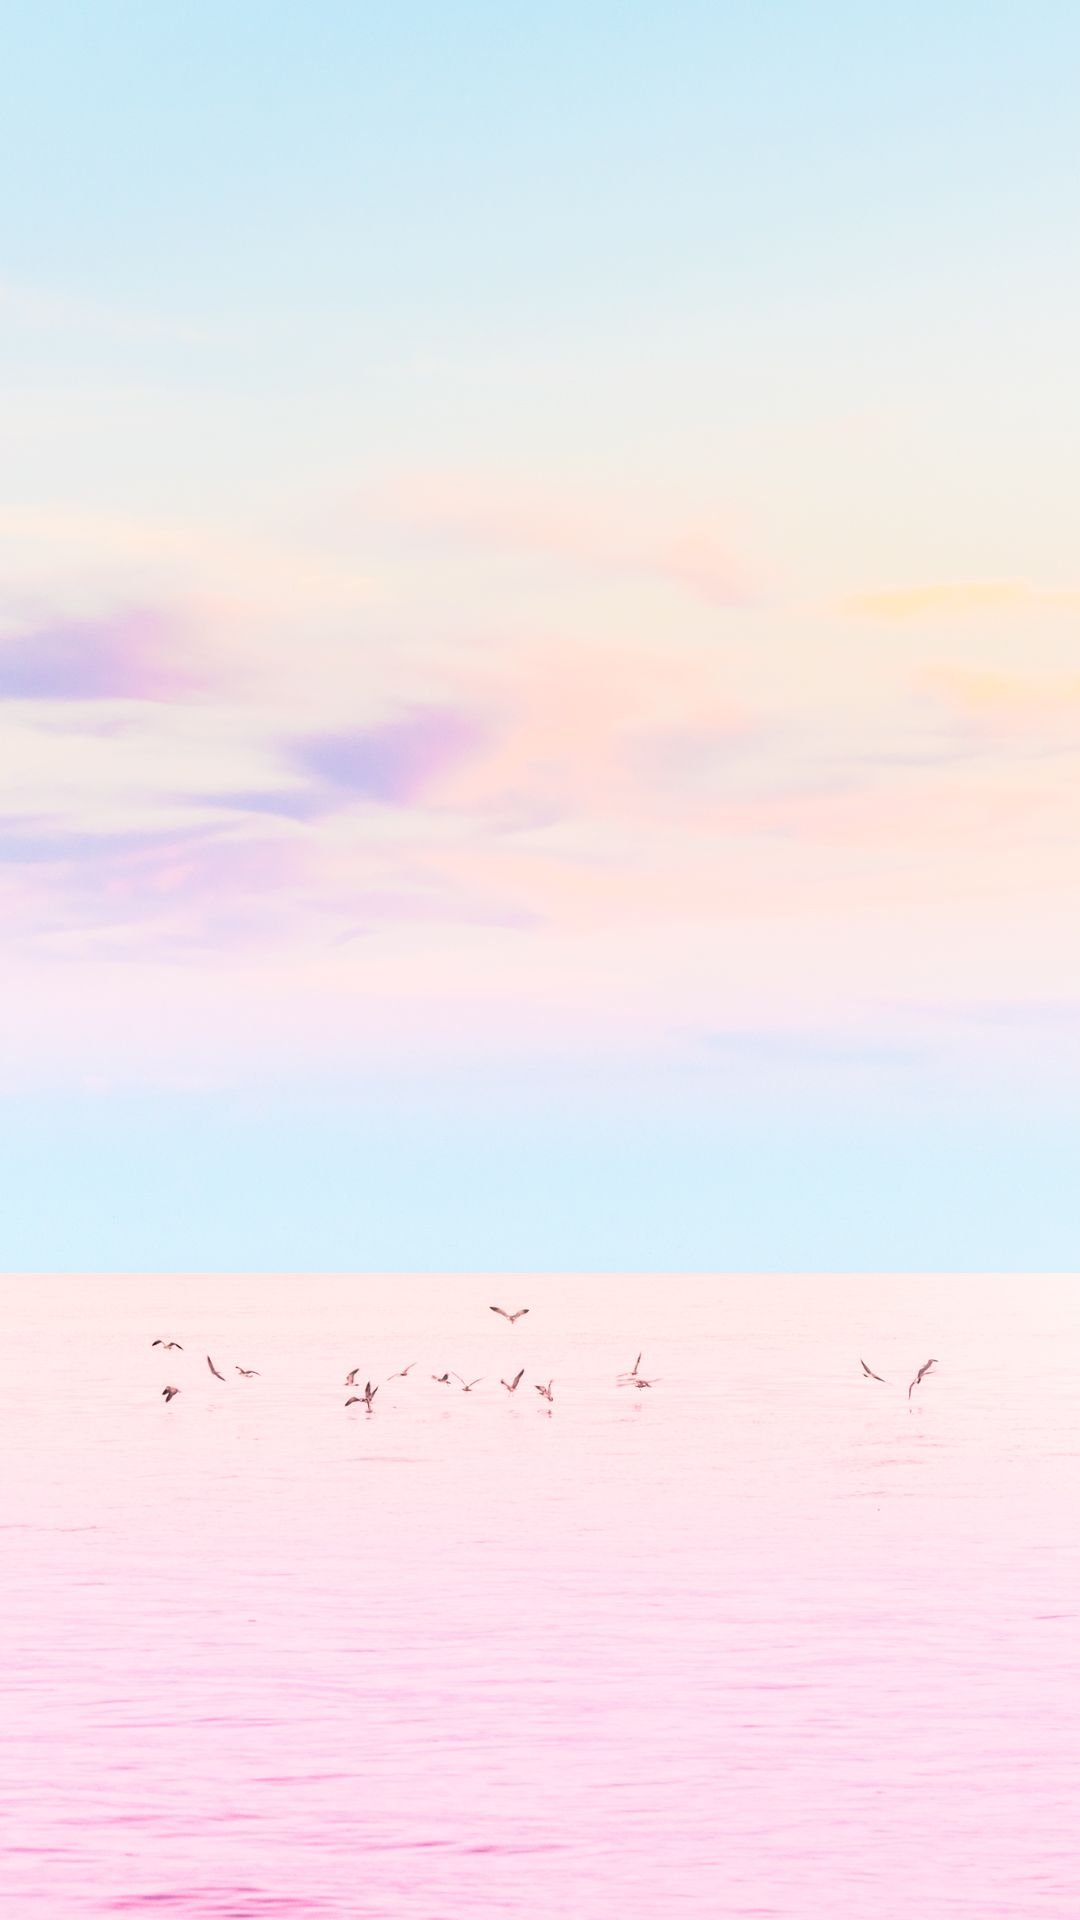

Write the Android layout XML for this screen, with the resource values it uses.
<!-- AndroidManifest.xml: application theme Theme.ITcolledge -->
<!-- res/layout/activity_main.xml -->
<?xml version="1.0" encoding="utf-8"?>
<androidx.constraintlayout.widget.ConstraintLayout xmlns:android="http://schemas.android.com/apk/res/android"
    xmlns:app="http://schemas.android.com/apk/res-auto"
    xmlns:tools="http://schemas.android.com/tools"
    android:layout_width="match_parent"
    android:layout_height="match_parent"
    android:background="@drawable/ob1"
    tools:context=".MainActivity"
    tools:ignore="MissingClass">


    <ListView
        android:id="@+id/list"
        android:layout_width="409dp"
        android:layout_height="729dp"
        android:cacheColorHint="@color/purple_700"
        android:outlineAmbientShadowColor="@color/purple_700"
        android:outlineSpotShadowColor="@color/purple_700"
        app:layout_constraintBottom_toBottomOf="parent"
        app:layout_constraintLeft_toLeftOf="parent"
        app:layout_constraintRight_toRightOf="parent"
        app:layout_constraintTop_toTopOf="parent"
        tools:ignore="MissingConstraints" />


</androidx.constraintlayout.widget.ConstraintLayout>
<!-- resources referenced by this layout -->
<resources>
  <!-- drawable ob1: jpg bitmap (drawable, 81016 bytes) -->
  <style name="Theme.ITcolledge" parent="Theme.MaterialComponents.DayNight.DarkActionBar">
          
          <item name="colorPrimary">@color/purple_500</item>
          <item name="colorPrimaryVariant">@color/purple_700</item>
          <item name="colorOnPrimary">@color/white</item>
          
          <item name="colorSecondary">@color/teal_200</item>
          <item name="colorSecondaryVariant">@color/teal_700</item>
          <item name="colorOnSecondary">@color/black</item>
          
          <item name="android:statusBarColor">?attr/colorPrimaryVariant</item>
          
      </style>
  <!-- not gathered from this repository: default colours our renderer supplied (Android Studio template values) -->
  <color name="purple_500">#FF6200EE</color>
  <color name="purple_700">#FF3700B3</color>
  <color name="teal_200">#FF03DAC5</color>
  <color name="teal_700">#FF018786</color>
  <color name="black">#FF000000</color>
  <color name="white">#FFFFFFFF</color>
</resources>
